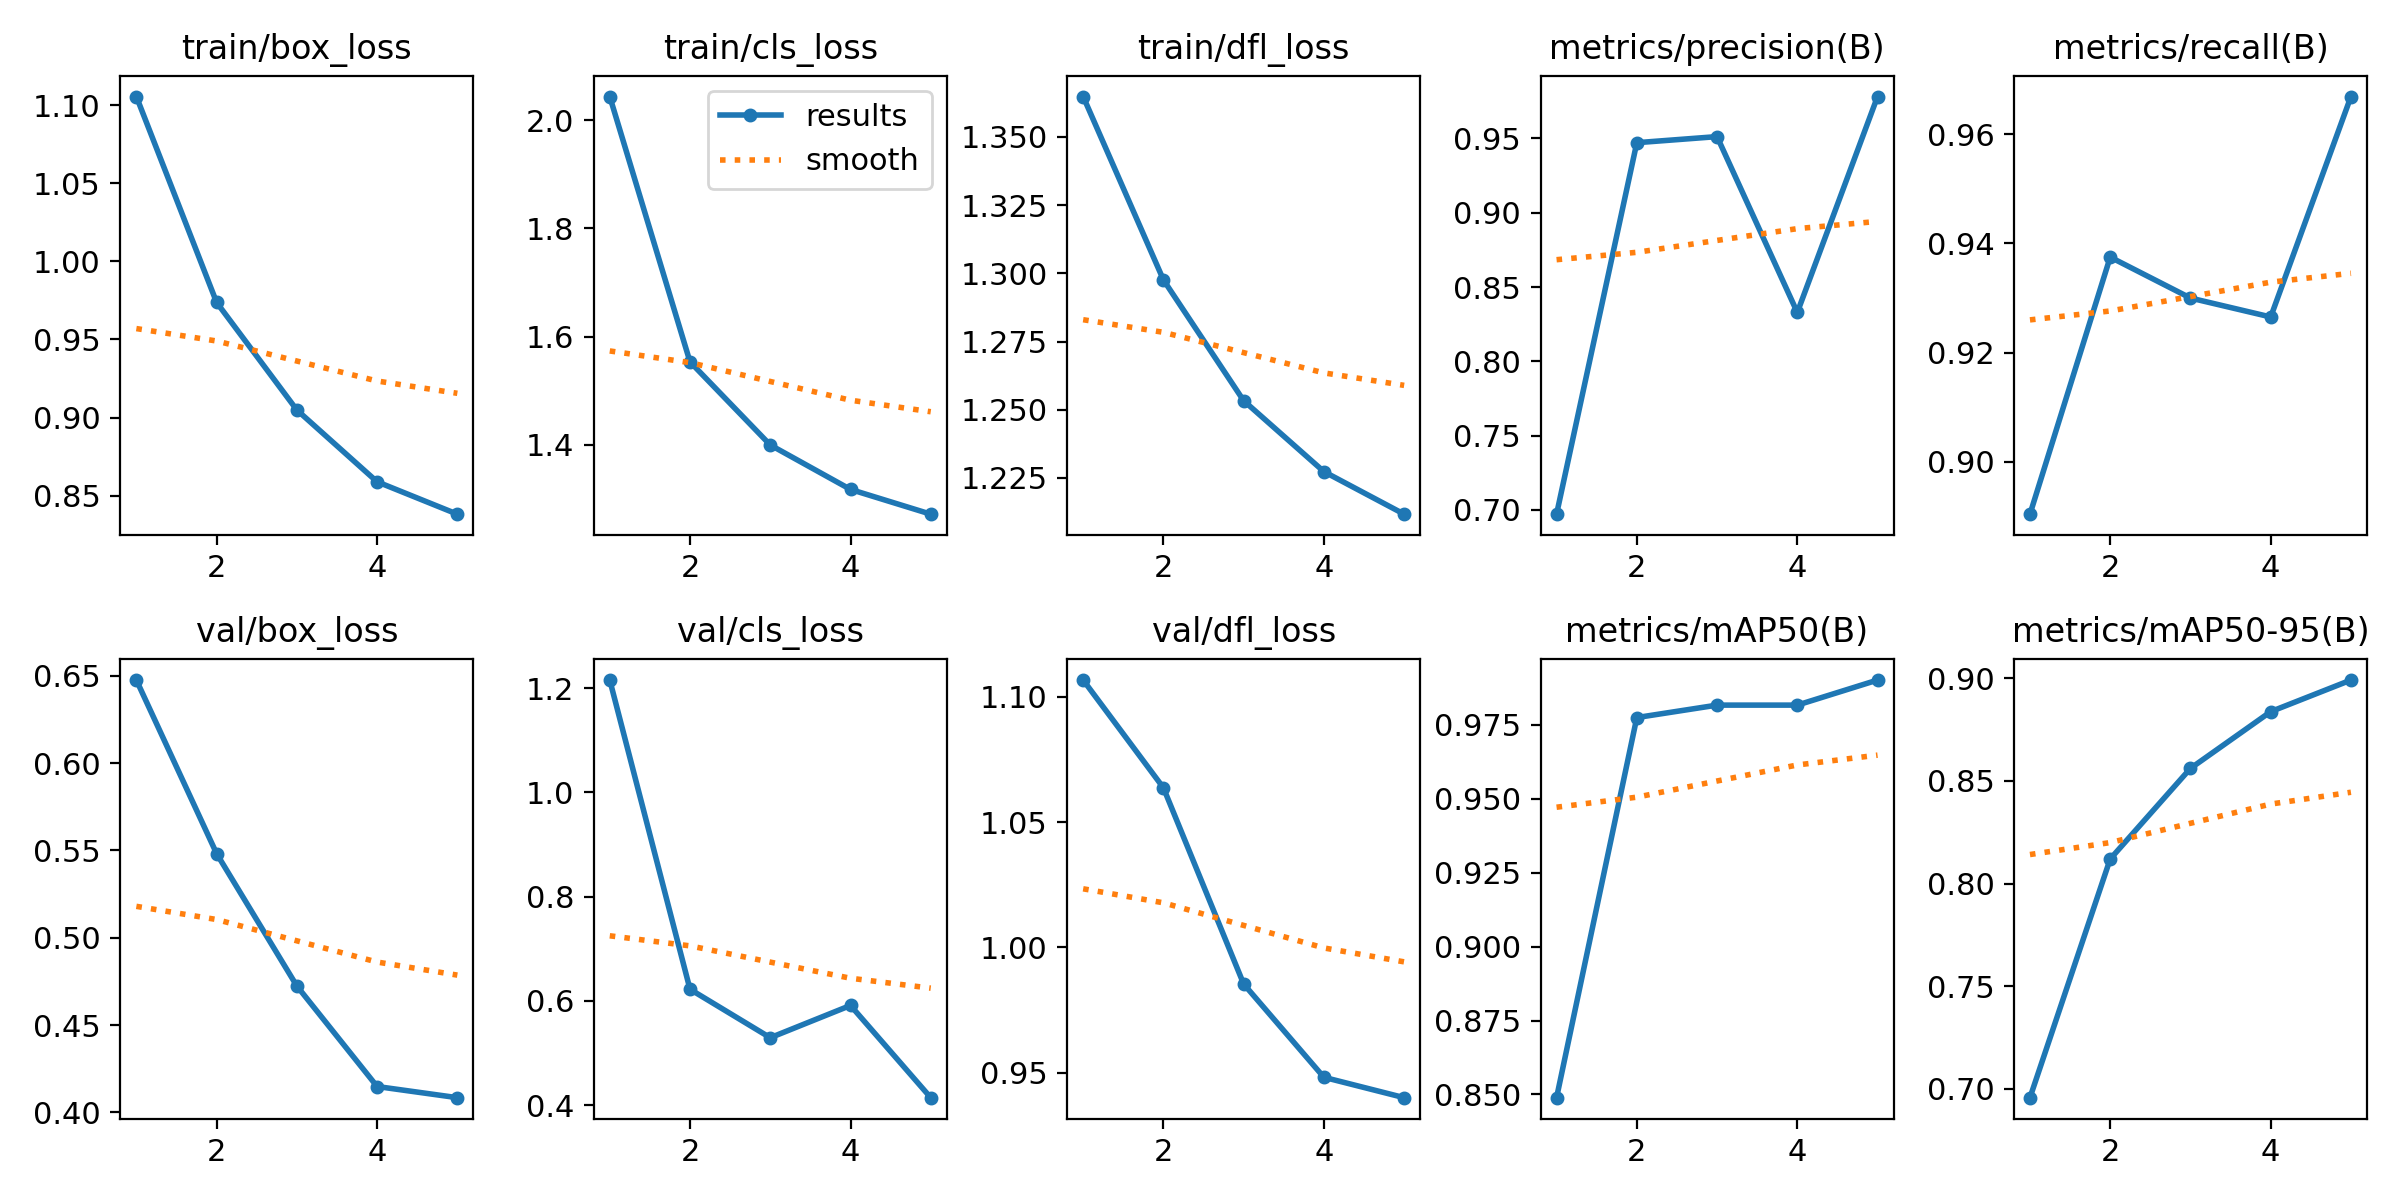

Values plotted in this chart, from the file beside it:
epoch, train/box_loss, train/cls_loss, train/dfl_loss, metrics/precision(B), metrics/recall(B), metrics/mAP50(B), metrics/mAP50-95(B), val/box_loss, val/cls_loss, val/dfl_loss, lr/pg0, lr/pg1, lr/pg2
1, 1.106, 2.043, 1.365, 0.6972, 0.8904, 0.8489, 0.6957, 0.6476, 1.216, 1.107, 0.06678, 3.3258e-05, 3.3258e-05
2, 0.9737, 1.553, 1.298, 0.9472, 0.9375, 0.9775, 0.812, 0.5482, 0.6223, 1.064, 0.03346, 5.3406e-05, 5.3406e-05
3, 0.9049, 1.4, 1.253, 0.9513, 0.93, 0.9817, 0.8561, 0.4724, 0.5293, 0.9854, 0.0001354, 6.0355e-05, 6.0355e-05
4, 0.8589, 1.318, 1.227, 0.8329, 0.9265, 0.9817, 0.8838, 0.4148, 0.5913, 0.9482, 4.06e-05, 4.06e-05, 4.06e-05
5, 0.8381, 1.272, 1.212, 0.9782, 0.9669, 0.9902, 0.8991, 0.4084, 0.4142, 0.94, 2.08e-05, 2.08e-05, 2.08e-05
